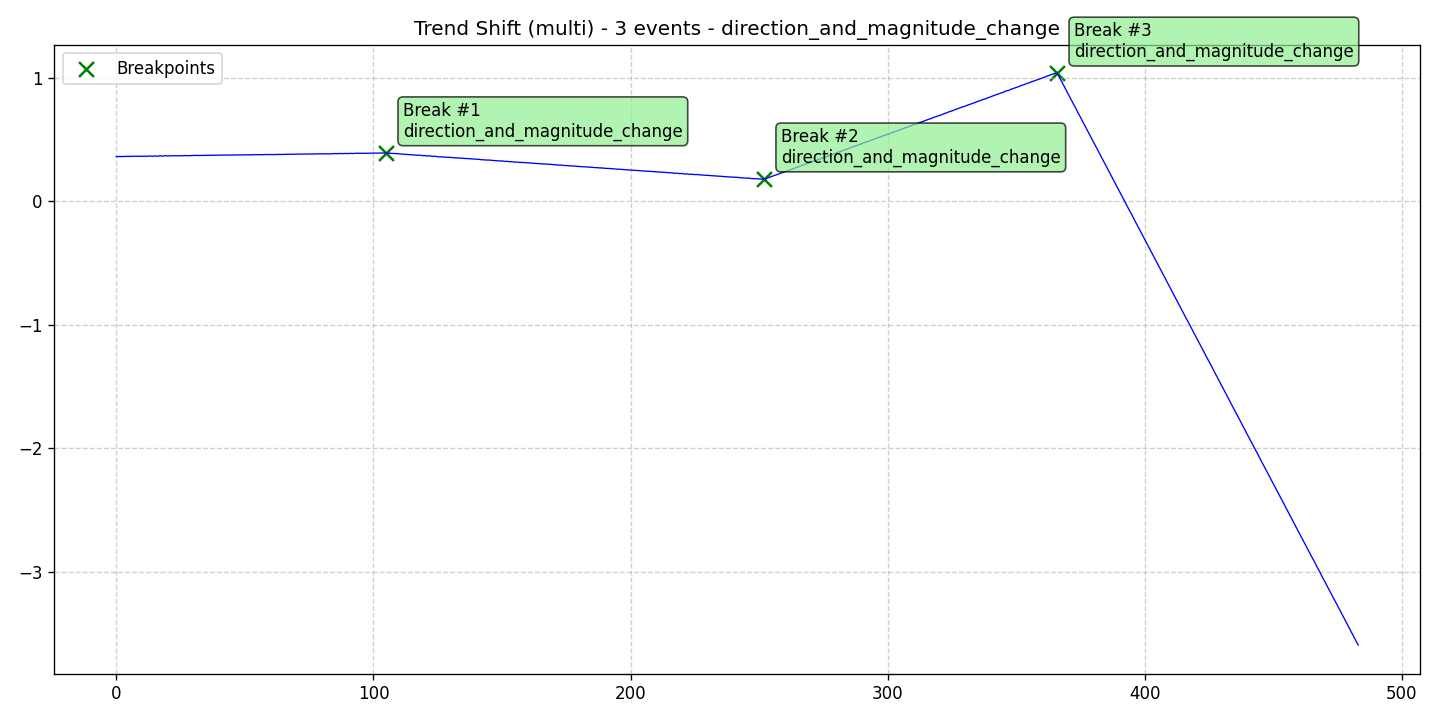

The data file committed next to this chart (first rows):
data, stationary, det_lin_up, det_lin_down, det_quad, det_cubic, det_exp, det_damped, stoc_trend, volatility, single_seas, multiple_seas, point_anom_single, point_anom_multi, collect_anom, context_anom, mean_shift, var_shift, trend_shift, date, is_break, is_anomaly, is_multi, location_beginning
0.3623, 0, 0, 0, 0, 0, 0, 0, 0, 0, 0, 0, 0, 0, 0, 0, 0, 0, 1, 2020-01-01, 0, 0, 1, 0
0.3632, 0, 0, 0, 0, 0, 0, 0, 0, 0, 0, 0, 0, 0, 0, 0, 0, 0, 1, 2020-01-02, 0, 0, 1, 0
0.3627, 0, 0, 0, 0, 0, 0, 0, 0, 0, 0, 0, 0, 0, 0, 0, 0, 0, 1, 2020-01-03, 0, 0, 1, 0
0.3638, 0, 0, 0, 0, 0, 0, 0, 0, 0, 0, 0, 0, 0, 0, 0, 0, 0, 1, 2020-01-04, 0, 0, 1, 0
0.3637, 0, 0, 0, 0, 0, 0, 0, 0, 0, 0, 0, 0, 0, 0, 0, 0, 0, 1, 2020-01-05, 0, 0, 1, 0
0.3641, 0, 0, 0, 0, 0, 0, 0, 0, 0, 0, 0, 0, 0, 0, 0, 0, 0, 1, 2020-01-06, 0, 0, 1, 0
0.3643, 0, 0, 0, 0, 0, 0, 0, 0, 0, 0, 0, 0, 0, 0, 0, 0, 0, 1, 2020-01-07, 0, 0, 1, 0
0.3655, 0, 0, 0, 0, 0, 0, 0, 0, 0, 0, 0, 0, 0, 0, 0, 0, 0, 1, 2020-01-08, 0, 0, 1, 0
0.3648, 0, 0, 0, 0, 0, 0, 0, 0, 0, 0, 0, 0, 0, 0, 0, 0, 0, 1, 2020-01-09, 0, 0, 1, 0
0.3654, 0, 0, 0, 0, 0, 0, 0, 0, 0, 0, 0, 0, 0, 0, 0, 0, 0, 1, 2020-01-10, 0, 0, 1, 0
0.3654, 0, 0, 0, 0, 0, 0, 0, 0, 0, 0, 0, 0, 0, 0, 0, 0, 0, 1, 2020-01-11, 0, 0, 1, 0
0.3655, 0, 0, 0, 0, 0, 0, 0, 0, 0, 0, 0, 0, 0, 0, 0, 0, 0, 1, 2020-01-12, 0, 0, 1, 0
0.3651, 0, 0, 0, 0, 0, 0, 0, 0, 0, 0, 0, 0, 0, 0, 0, 0, 0, 1, 2020-01-13, 0, 0, 1, 0
0.3674, 0, 0, 0, 0, 0, 0, 0, 0, 0, 0, 0, 0, 0, 0, 0, 0, 0, 1, 2020-01-14, 0, 0, 1, 0
0.365, 0, 0, 0, 0, 0, 0, 0, 0, 0, 0, 0, 0, 0, 0, 0, 0, 0, 1, 2020-01-15, 0, 0, 1, 0
0.3676, 0, 0, 0, 0, 0, 0, 0, 0, 0, 0, 0, 0, 0, 0, 0, 0, 0, 1, 2020-01-16, 0, 0, 1, 0
0.3658, 0, 0, 0, 0, 0, 0, 0, 0, 0, 0, 0, 0, 0, 0, 0, 0, 0, 1, 2020-01-17, 0, 0, 1, 0
0.369, 0, 0, 0, 0, 0, 0, 0, 0, 0, 0, 0, 0, 0, 0, 0, 0, 0, 1, 2020-01-18, 0, 0, 1, 0
0.3661, 0, 0, 0, 0, 0, 0, 0, 0, 0, 0, 0, 0, 0, 0, 0, 0, 0, 1, 2020-01-19, 0, 0, 1, 0
0.3697, 0, 0, 0, 0, 0, 0, 0, 0, 0, 0, 0, 0, 0, 0, 0, 0, 0, 1, 2020-01-20, 0, 0, 1, 0
0.3681, 0, 0, 0, 0, 0, 0, 0, 0, 0, 0, 0, 0, 0, 0, 0, 0, 0, 1, 2020-01-21, 0, 0, 1, 0
0.3688, 0, 0, 0, 0, 0, 0, 0, 0, 0, 0, 0, 0, 0, 0, 0, 0, 0, 1, 2020-01-22, 0, 0, 1, 0
0.3683, 0, 0, 0, 0, 0, 0, 0, 0, 0, 0, 0, 0, 0, 0, 0, 0, 0, 1, 2020-01-23, 0, 0, 1, 0
0.37, 0, 0, 0, 0, 0, 0, 0, 0, 0, 0, 0, 0, 0, 0, 0, 0, 0, 1, 2020-01-24, 0, 0, 1, 0
0.3685, 0, 0, 0, 0, 0, 0, 0, 0, 0, 0, 0, 0, 0, 0, 0, 0, 0, 1, 2020-01-25, 0, 0, 1, 0
0.3695, 0, 0, 0, 0, 0, 0, 0, 0, 0, 0, 0, 0, 0, 0, 0, 0, 0, 1, 2020-01-26, 0, 0, 1, 0
0.3695, 0, 0, 0, 0, 0, 0, 0, 0, 0, 0, 0, 0, 0, 0, 0, 0, 0, 1, 2020-01-27, 0, 0, 1, 0
0.3709, 0, 0, 0, 0, 0, 0, 0, 0, 0, 0, 0, 0, 0, 0, 0, 0, 0, 1, 2020-01-28, 0, 0, 1, 0
0.3695, 0, 0, 0, 0, 0, 0, 0, 0, 0, 0, 0, 0, 0, 0, 0, 0, 0, 1, 2020-01-29, 0, 0, 1, 0
0.3709, 0, 0, 0, 0, 0, 0, 0, 0, 0, 0, 0, 0, 0, 0, 0, 0, 0, 1, 2020-01-30, 0, 0, 1, 0
0.3719, 0, 0, 0, 0, 0, 0, 0, 0, 0, 0, 0, 0, 0, 0, 0, 0, 0, 1, 2020-01-31, 0, 0, 1, 0
0.3722, 0, 0, 0, 0, 0, 0, 0, 0, 0, 0, 0, 0, 0, 0, 0, 0, 0, 1, 2020-02-01, 0, 0, 1, 0
0.3714, 0, 0, 0, 0, 0, 0, 0, 0, 0, 0, 0, 0, 0, 0, 0, 0, 0, 1, 2020-02-02, 0, 0, 1, 0
0.3718, 0, 0, 0, 0, 0, 0, 0, 0, 0, 0, 0, 0, 0, 0, 0, 0, 0, 1, 2020-02-03, 0, 0, 1, 0
0.3719, 0, 0, 0, 0, 0, 0, 0, 0, 0, 0, 0, 0, 0, 0, 0, 0, 0, 1, 2020-02-04, 0, 0, 1, 0
0.3728, 0, 0, 0, 0, 0, 0, 0, 0, 0, 0, 0, 0, 0, 0, 0, 0, 0, 1, 2020-02-05, 0, 0, 1, 0
0.373, 0, 0, 0, 0, 0, 0, 0, 0, 0, 0, 0, 0, 0, 0, 0, 0, 0, 1, 2020-02-06, 0, 0, 1, 0
0.373, 0, 0, 0, 0, 0, 0, 0, 0, 0, 0, 0, 0, 0, 0, 0, 0, 0, 1, 2020-02-07, 0, 0, 1, 0
0.3734, 0, 0, 0, 0, 0, 0, 0, 0, 0, 0, 0, 0, 0, 0, 0, 0, 0, 1, 2020-02-08, 0, 0, 1, 0
0.3738, 0, 0, 0, 0, 0, 0, 0, 0, 0, 0, 0, 0, 0, 0, 0, 0, 0, 1, 2020-02-09, 0, 0, 1, 0
0.3737, 0, 0, 0, 0, 0, 0, 0, 0, 0, 0, 0, 0, 0, 0, 0, 0, 0, 1, 2020-02-10, 0, 0, 1, 0
0.3744, 0, 0, 0, 0, 0, 0, 0, 0, 0, 0, 0, 0, 0, 0, 0, 0, 0, 1, 2020-02-11, 0, 0, 1, 0
0.3744, 0, 0, 0, 0, 0, 0, 0, 0, 0, 0, 0, 0, 0, 0, 0, 0, 0, 1, 2020-02-12, 0, 0, 1, 0
0.3753, 0, 0, 0, 0, 0, 0, 0, 0, 0, 0, 0, 0, 0, 0, 0, 0, 0, 1, 2020-02-13, 0, 0, 1, 0
0.3744, 0, 0, 0, 0, 0, 0, 0, 0, 0, 0, 0, 0, 0, 0, 0, 0, 0, 1, 2020-02-14, 0, 0, 1, 0
0.3751, 0, 0, 0, 0, 0, 0, 0, 0, 0, 0, 0, 0, 0, 0, 0, 0, 0, 1, 2020-02-15, 0, 0, 1, 0
0.3756, 0, 0, 0, 0, 0, 0, 0, 0, 0, 0, 0, 0, 0, 0, 0, 0, 0, 1, 2020-02-16, 0, 0, 1, 0
0.3763, 0, 0, 0, 0, 0, 0, 0, 0, 0, 0, 0, 0, 0, 0, 0, 0, 0, 1, 2020-02-17, 0, 0, 1, 0
0.3756, 0, 0, 0, 0, 0, 0, 0, 0, 0, 0, 0, 0, 0, 0, 0, 0, 0, 1, 2020-02-18, 0, 0, 1, 0
0.3765, 0, 0, 0, 0, 0, 0, 0, 0, 0, 0, 0, 0, 0, 0, 0, 0, 0, 1, 2020-02-19, 0, 0, 1, 0
0.3762, 0, 0, 0, 0, 0, 0, 0, 0, 0, 0, 0, 0, 0, 0, 0, 0, 0, 1, 2020-02-20, 0, 0, 1, 0
0.3771, 0, 0, 0, 0, 0, 0, 0, 0, 0, 0, 0, 0, 0, 0, 0, 0, 0, 1, 2020-02-21, 0, 0, 1, 0
0.3766, 0, 0, 0, 0, 0, 0, 0, 0, 0, 0, 0, 0, 0, 0, 0, 0, 0, 1, 2020-02-22, 0, 0, 1, 0
0.377, 0, 0, 0, 0, 0, 0, 0, 0, 0, 0, 0, 0, 0, 0, 0, 0, 0, 1, 2020-02-23, 0, 0, 1, 0
0.3786, 0, 0, 0, 0, 0, 0, 0, 0, 0, 0, 0, 0, 0, 0, 0, 0, 0, 1, 2020-02-24, 0, 0, 1, 0
0.3777, 0, 0, 0, 0, 0, 0, 0, 0, 0, 0, 0, 0, 0, 0, 0, 0, 0, 1, 2020-02-25, 0, 0, 1, 0
0.3787, 0, 0, 0, 0, 0, 0, 0, 0, 0, 0, 0, 0, 0, 0, 0, 0, 0, 1, 2020-02-26, 0, 0, 1, 0
0.3777, 0, 0, 0, 0, 0, 0, 0, 0, 0, 0, 0, 0, 0, 0, 0, 0, 0, 1, 2020-02-27, 0, 0, 1, 0
0.3796, 0, 0, 0, 0, 0, 0, 0, 0, 0, 0, 0, 0, 0, 0, 0, 0, 0, 1, 2020-02-28, 0, 0, 1, 0
0.3785, 0, 0, 0, 0, 0, 0, 0, 0, 0, 0, 0, 0, 0, 0, 0, 0, 0, 1, 2020-02-29, 0, 0, 1, 0
... 424 more rows
